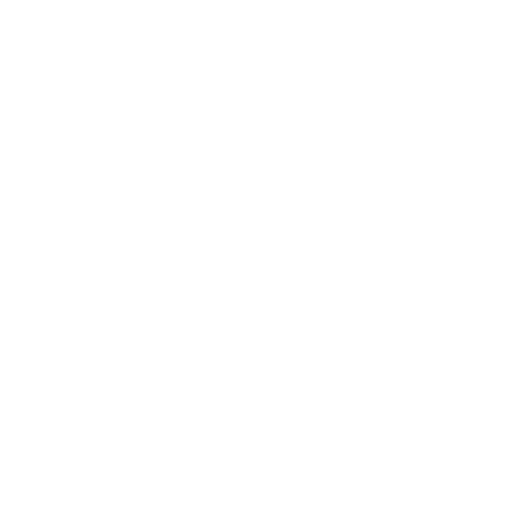
t = 0.00 s
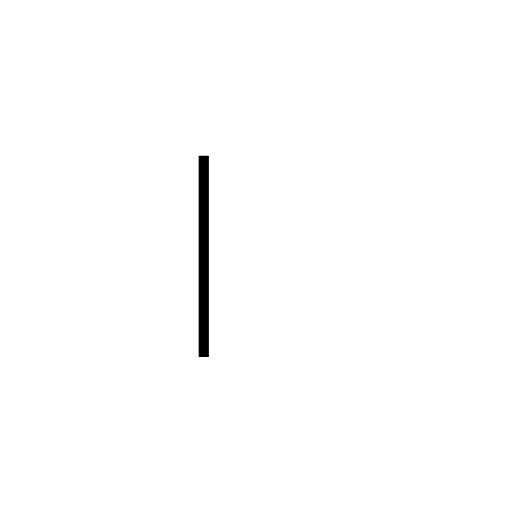
t = 0.59 s
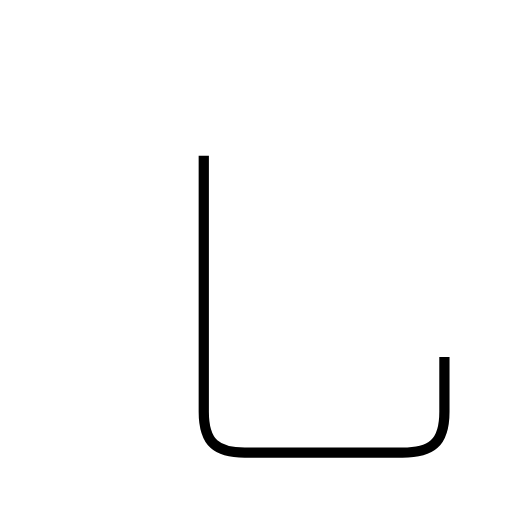
t = 1.77 s
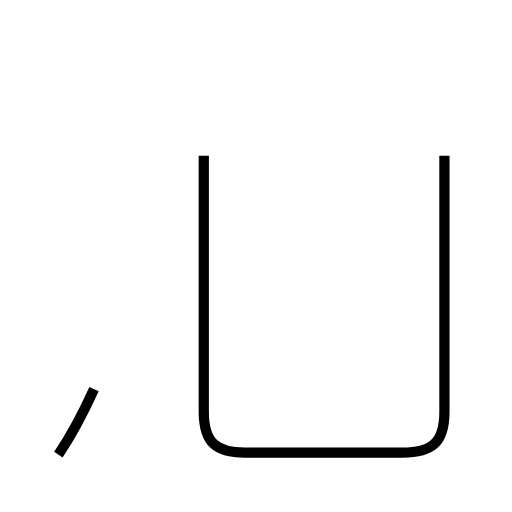
t = 2.58 s
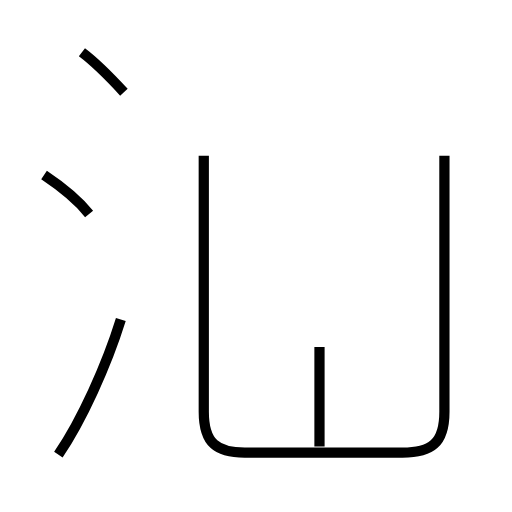
t = 3.44 s
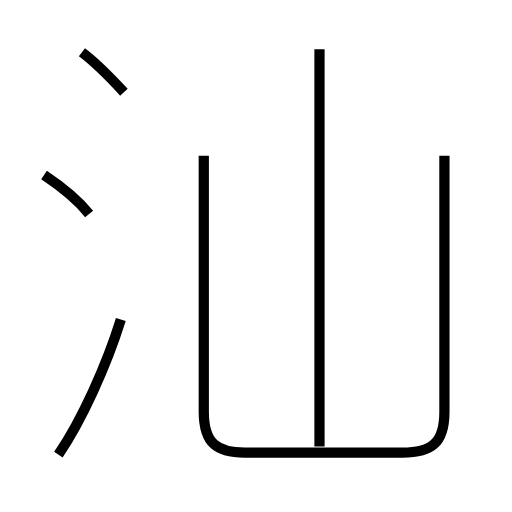
t = 4.31 s

The animated SVG that drew these frames (rendered in a browser with its animation timeline set to each time). Animation: 5 SMIL elements (animate=5); one cycle of 4.31 s.

<?xml version='1.0' encoding='utf-8'?>
<svg viewBox="0.0 -6.0 50.0 50.0" version="1.1" xmlns="http://www.w3.org/2000/svg"><rect x="-1000" y="-1000" width="2000" height="2000" stroke="white" fill="white" /><g style="fill:none;stroke:#000000;stroke-width:1"><path d="M 19.9 -28.8 L 19.9 -3.8 C 19.9 -0.7 21.2 0.2 23.9 0.2 L 39.3 0.2 C 42.1 0.2 43.4 -0.7 43.4 -3.8 L 43.4 -28.8 " transform="translate(0.0 38.0)" stroke-dasharray="78.70811185333939" stroke-dashoffset="78.70811185333939"><animate attributeName="stroke-dashoffset" from="78.70811185333939" to="0" dur="2.3612433556001817s" begin="0s" fill="freeze" /></path><path d="M 5.7 0.4 C 8.0 -3.0 10.4 -8.3 11.8 -12.8 " transform="translate(0.0 38.0)" stroke-dasharray="14.585409967392582" stroke-dashoffset="14.585409967392582"><animate attributeName="stroke-dashoffset" from="14.585409967392582" to="0" dur="0.43756229902177746s" begin="2.3612433556001817s" fill="freeze" /></path><path d="M 8.7 -23.1 C 7.5 -24.6 5.5 -26.1 4.3 -26.9 " transform="translate(0.0 38.0)" stroke-dasharray="5.8336786267192275" stroke-dashoffset="5.8336786267192275"><animate attributeName="stroke-dashoffset" from="5.8336786267192275" to="0" dur="0.1750103588015768s" begin="2.798805654621959s" fill="freeze" /></path><path d="M 12.1 -35.0 C 10.9 -36.3 9.2 -38.0 8.0 -38.9 " transform="translate(0.0 38.0)" stroke-dasharray="5.664781075346097" stroke-dashoffset="5.664781075346097"><animate attributeName="stroke-dashoffset" from="5.664781075346097" to="0" dur="0.16994343226038292s" begin="2.973816013423536s" fill="freeze" /></path><path d="M 31.2 -0.4 L 31.2 -39.2" transform="translate(0.0 38.0)" stroke-dasharray="38.800000000000004" stroke-dashoffset="38.800000000000004"><animate attributeName="stroke-dashoffset" from="38.800000000000004" to="0" dur="1.1640000000000001s" begin="3.143759445683919s" fill="freeze" /></path></g></svg>
